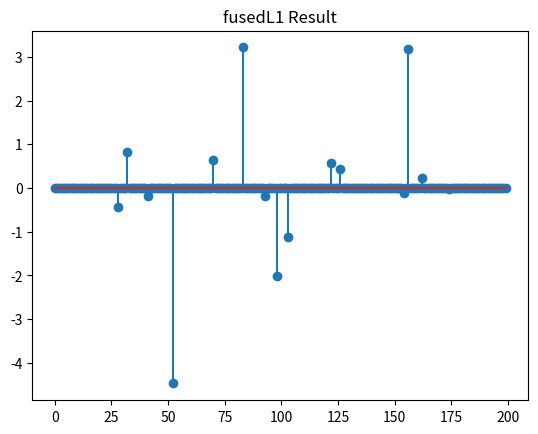

Reproduce this figure in Python.
import numpy as np
import matplotlib.pyplot as plt
from scipy.linalg import inv

def fused_l1(A, b, lambda_, opts):
    tol = opts.get('tol', 1e-8)
    max_iter = opts.get('max_iter', 500)
    rho = opts.get('rho', 1.1)
    mu = opts.get('mu', 1e-4)
    max_mu = opts.get('max_mu', 1e10)
    DEBUG = opts.get('DEBUG', 0)

    d, n = A.shape
    x = np.zeros(n)
    z = np.zeros_like(x)
    Y1 = np.zeros(d)
    Y2 = np.zeros_like(x)

    Atb = A.T @ b
    I = np.eye(n)
    invAtAI = inv(A.T @ A + I) @ I

    iter = 0
    for iter in range(max_iter):
        xk = x.copy()
        zk = z.copy()
        # update x
        x = flsa(z - Y2 / mu, 1 / mu, lambda_ / mu, n)
        # update z
        z = invAtAI @ (-A.T @ Y1 / mu + Atb + Y2 / mu + x)
        dY1 = A @ z - b
        dY2 = x - z
        chgx = np.max(np.abs(xk - x))
        chgz = np.max(np.abs(zk - z))
        chg = max([chgx, chgz, np.max(np.abs(dY1)), np.max(np.abs(dY2))])
        
        if DEBUG and (iter == 1 or iter % 10 == 0):
            obj = comp_fused_l1(x, 1, lambda_)
            err = np.sqrt(np.linalg.norm(dY1)**2 + np.linalg.norm(dY2)**2)
            print(f'iter {iter}, mu={mu}, obj={obj}, err={err}')
        
        if chg < tol:
            break
        
        Y1 = Y1 + mu * dY1
        Y2 = Y2 + mu * dY2
        mu = min(rho * mu, max_mu)
    
    obj = comp_fused_l1(x, 1, lambda_)
    err = np.sqrt(np.linalg.norm(dY1)**2 + np.linalg.norm(dY2)**2)
    
    return x, obj, err, iter

def flsa(v, lambda1, lambda2, n):
    # Solve the fused Lasso signal approximator (FLSA)
    x = np.copy(v)
    for _ in range(50):  # max_step = 50
        x_old = np.copy(x)
        z = np.clip(x[:-1] - x[1:], -lambda2, lambda2)
        x[:-1] = v[:-1] - z
        x[1:] = v[1:] + z
        x = np.sign(x) * np.maximum(np.abs(x) - lambda1, 0)
        if np.linalg.norm(x - x_old, ord=np.inf) < 1e-10:  # tol2 = 1e-10
            break
    return x

def comp_fused_l1(x, lambda1, lambda2):
    f = lambda1 * np.sum(np.abs(x))
    f += lambda2 * np.sum(np.abs(np.diff(x)))
    return f

# Generate toy data
d = 10
na = 200
nb = 100

A = np.random.randn(d, na)
X = np.random.randn(na, nb)
B = A @ X
b = B[:, 0]

# Options for the fused L1 minimization
opts = {
    'tol': 1e-6,
    'max_iter': 1000,
    'rho': 1.1,
    'mu': 1e-4,
    'max_mu': 1e10,
    'DEBUG': 0
}

# Regularization parameter for fused L1
lambda_ = 0.01

# Perform fused L1 minimization
x, obj, err, iter = fused_l1(A, b, lambda_, opts)

# Plot the solution vector x
plt.stem(x)
plt.title('fusedL1 Result')
plt.show()
